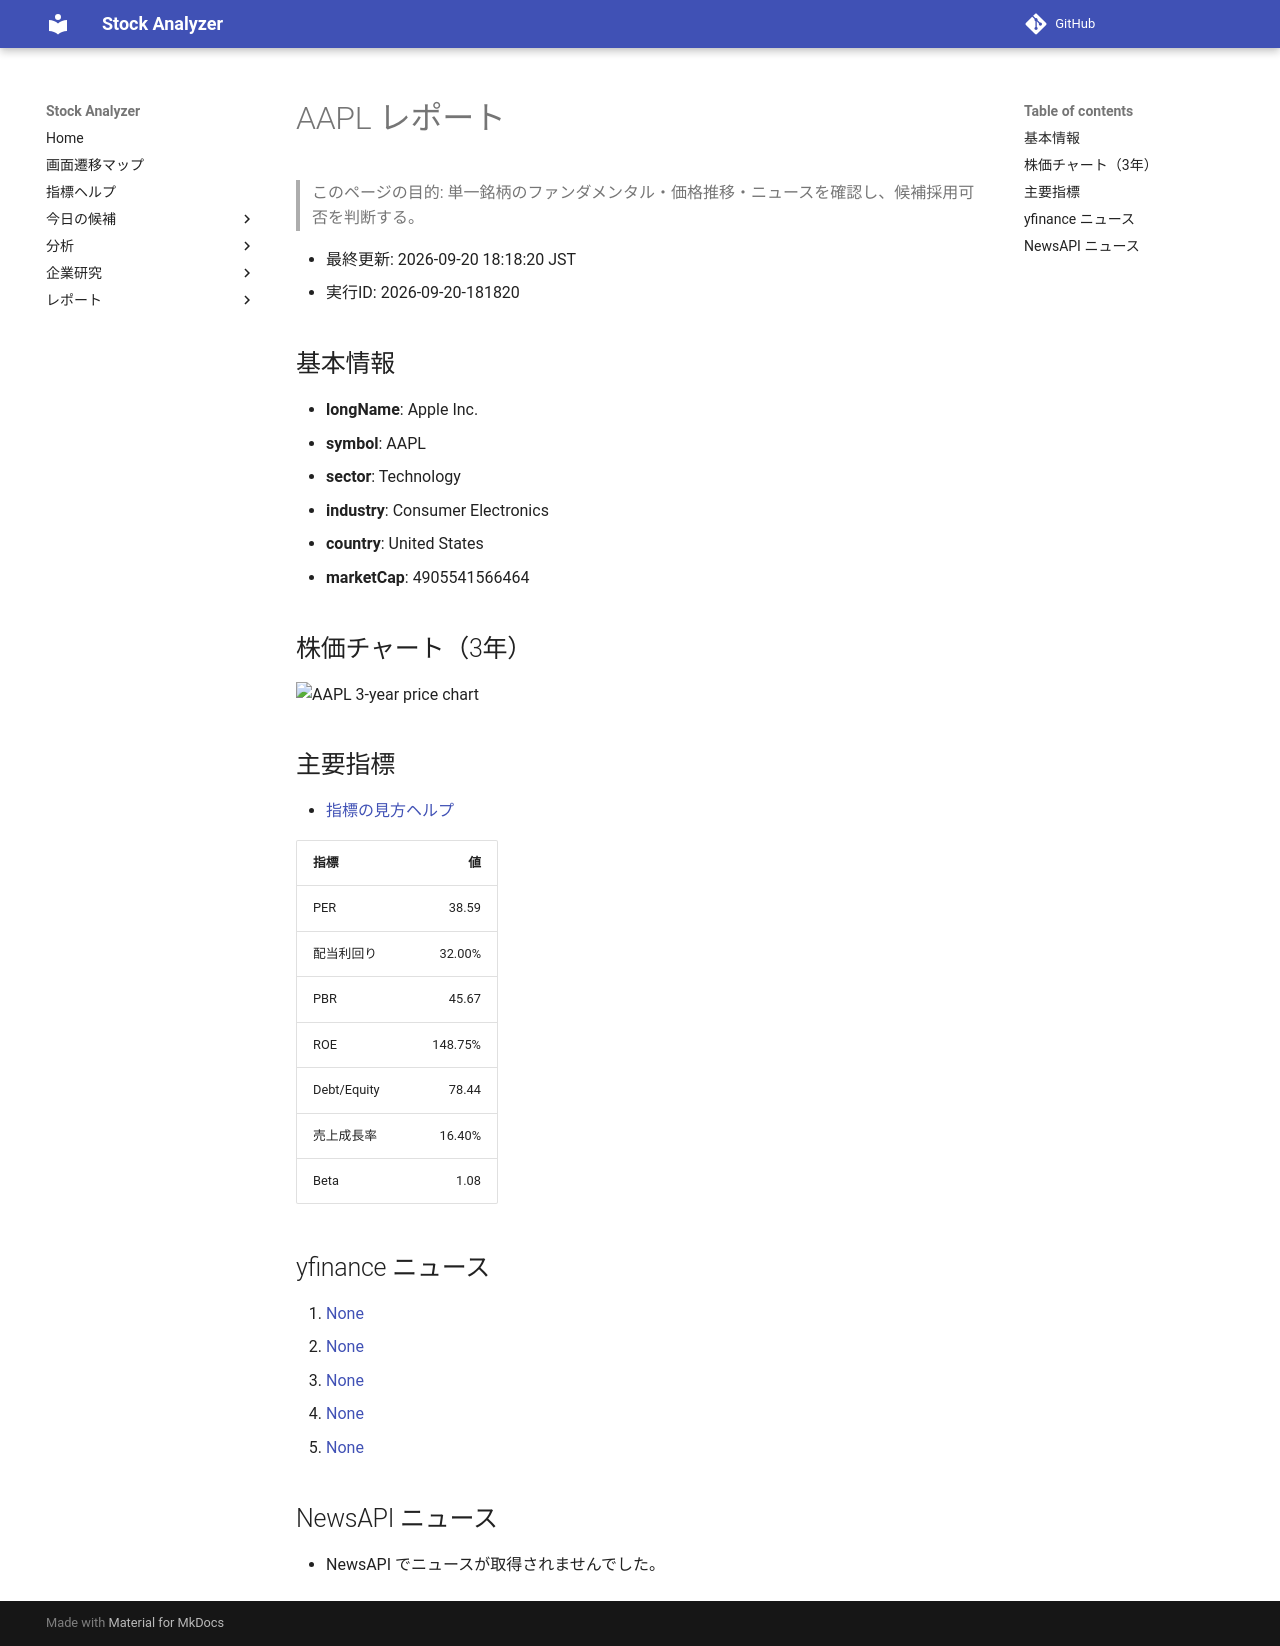

repository: Yumi-note/Making-APP · page: reports/2026-09-20/181820/AAPL/index.html · generator: mkdocs

# AAPL レポート

> このページの目的: 単一銘柄のファンダメンタル・価格推移・ニュースを確認し、候補採用可否を判断する。

- 最終更新: 2026-09-20 18:18:20 JST
- 実行ID: 2026-09-20-181820

## 基本情報

- **longName**: Apple Inc.
- **symbol**: AAPL
- **sector**: Technology
- **industry**: Consumer Electronics
- **country**: United States
- **marketCap**: 4905541566464

## 株価チャート（3年）

![AAPL 3-year price chart](AAPL_3y.png)

## 主要指標

- [指標の見方ヘルプ](../../../../indicators.md)

| 指標 | 値 |
|---|---:|
| PER | 38.59 |
| 配当利回り | 32.00% |
| PBR | 45.67 |
| ROE | 148.75% |
| Debt/Equity | 78.44 |
| 売上成長率 | 16.40% |
| Beta | 1.08 |

## yfinance ニュース

1. [None](None)
2. [None](None)
3. [None](None)
4. [None](None)
5. [None](None)

## NewsAPI ニュース

- NewsAPI でニュースが取得されませんでした。
